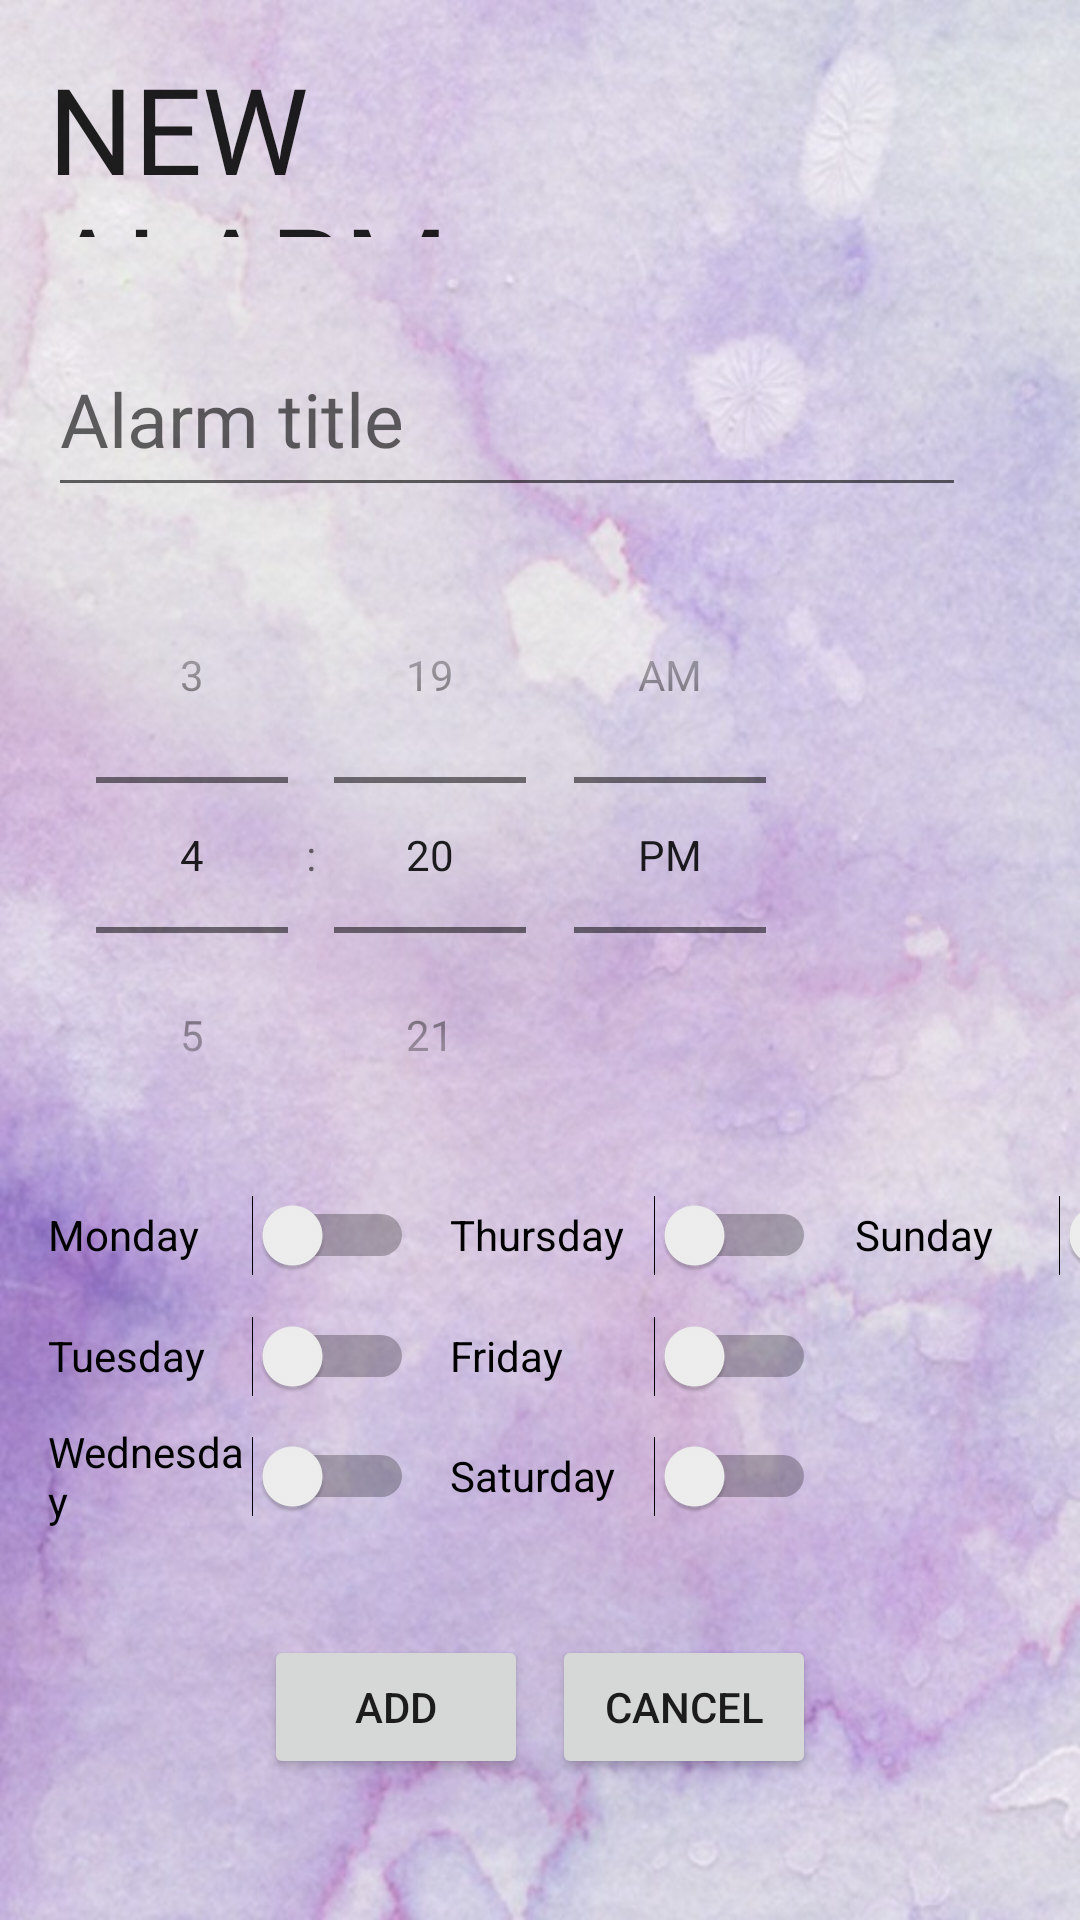

Layout XML and referenced resources for this Android screen:
<!-- AndroidManifest.xml: application theme AppTheme -->
<!-- res/layout/activity_new_alarm.xml -->
<?xml version="1.0" encoding="utf-8"?>
<androidx.constraintlayout.widget.ConstraintLayout
    xmlns:android="http://schemas.android.com/apk/res/android"
    xmlns:app="http://schemas.android.com/apk/res-auto"
    xmlns:tools="http://schemas.android.com/tools"
    android:layout_width="match_parent"
    android:layout_height="match_parent"
    android:background="@drawable/background">


    <TextView
        android:id="@+id/newAlarmLayoutTitle"
        style="@style/Title"
        android:layout_width="190dp"
        android:layout_height="63dp"
        android:layout_marginStart="16dp"
        android:layout_marginTop="16dp"
        android:fontFamily="@font/reef"
        android:text="@string/newAlarm_layout_title"
        android:textSize="40sp"
        app:layout_constraintBottom_toBottomOf="parent"
        app:layout_constraintStart_toStartOf="parent"
        app:layout_constraintTop_toTopOf="parent"
        app:layout_constraintVertical_bias="0.0" />

    <EditText
        android:id="@+id/current_Email"
        android:layout_width="306dp"
        android:layout_height="62dp"
        android:layout_marginTop="28dp"
        android:autofillHints="@string/alarm_title"
        android:ems="10"
        android:fontFamily="@font/reef_family"
        android:hint="@string/alarm_title"
        android:inputType="textEmailAddress"
        android:textSize="25sp"
        app:layout_constraintBottom_toBottomOf="parent"
        app:layout_constraintStart_toStartOf="@+id/newAlarmLayoutTitle"
        app:layout_constraintTop_toBottomOf="@+id/newAlarmLayoutTitle"
        app:layout_constraintVertical_bias="0.0" />

    <TimePicker
        android:id="@+id/timePicker"
        android:layout_width="wrap_content"
        android:layout_height="wrap_content"
        android:layout_marginTop="10dp"
        android:timePickerMode="spinner"
        app:layout_constraintBottom_toBottomOf="parent"
        app:layout_constraintStart_toStartOf="@+id/current_Email"
        app:layout_constraintTop_toBottomOf="@+id/current_Email"
        app:layout_constraintVertical_bias="0.0" />

    <Button
        android:id="@+id/add"
        style="@style/Widget.AppCompat.Button"
        android:layout_width="wrap_content"
        android:layout_height="wrap_content"
        android:layout_marginStart="88dp"
        android:layout_marginTop="52dp"
        android:layout_marginBottom="65dp"
        android:text="@string/add_button"
        app:layout_constraintBottom_toBottomOf="parent"
        app:layout_constraintStart_toStartOf="parent"
        app:layout_constraintTop_toBottomOf="@+id/wednesday_switch" />

    <Button
        android:id="@+id/cancel"
        android:layout_width="wrap_content"
        android:layout_height="wrap_content"
        android:layout_gravity="right"
        android:layout_marginTop="52dp"
        android:layout_marginEnd="88dp"
        android:layout_marginBottom="65dp"
        android:text="@string/cancel_button"
        app:layout_constraintBottom_toBottomOf="parent"
        app:layout_constraintEnd_toEndOf="parent"
        app:layout_constraintTop_toBottomOf="@+id/saturday_switch" />

    <Switch
        android:id="@+id/monday_switch"
        android:layout_width="122dp"
        android:layout_height="38dp"
        android:layout_marginStart="16dp"
        android:layout_marginTop="106dp"
        android:text="Monday"
        android:theme="@style/SwitchTheme"
        app:layout_constraintBottom_toBottomOf="parent"
        app:layout_constraintStart_toStartOf="parent"
        app:layout_constraintTop_toTopOf="parent"
        app:layout_constraintVertical_bias="0.578" />

    <Switch
        android:id="@+id/tuesday_switch"
        android:layout_width="122dp"
        android:layout_height="38dp"
        android:layout_marginStart="16dp"
        android:layout_marginTop="106dp"
        android:text="Tuesday"
        android:theme="@style/SwitchTheme"
        app:layout_constraintBottom_toBottomOf="parent"
        app:layout_constraintStart_toStartOf="parent"
        app:layout_constraintTop_toTopOf="parent"
        app:layout_constraintVertical_bias="0.659" />

    <Switch
        android:id="@+id/wednesday_switch"
        android:layout_width="122dp"
        android:layout_height="38dp"
        android:layout_marginStart="16dp"
        android:layout_marginTop="106dp"
        android:text="Wednesday"
        android:theme="@style/SwitchTheme"
        app:layout_constraintBottom_toBottomOf="parent"
        app:layout_constraintStart_toStartOf="parent"
        app:layout_constraintTop_toTopOf="parent"
        app:layout_constraintVertical_bias="0.74" />

    <Switch
        android:id="@+id/thursday_switch"
        android:layout_width="122dp"
        android:layout_height="38dp"
        android:layout_marginStart="150dp"
        android:layout_marginTop="106dp"
        android:text="Thursday"
        android:theme="@style/SwitchTheme"
        app:layout_constraintBottom_toBottomOf="parent"
        app:layout_constraintStart_toStartOf="parent"
        app:layout_constraintTop_toTopOf="parent"
        app:layout_constraintVertical_bias="0.578" />

    <Switch
        android:id="@+id/friday_switch"
        android:layout_width="122dp"
        android:layout_height="38dp"
        android:layout_marginStart="150dp"
        android:layout_marginTop="106dp"
        android:text="Friday"
        android:theme="@style/SwitchTheme"
        app:layout_constraintBottom_toBottomOf="parent"
        app:layout_constraintStart_toStartOf="parent"
        app:layout_constraintTop_toTopOf="parent"
        app:layout_constraintVertical_bias="0.659" />

    <Switch
        android:id="@+id/saturday_switch"
        android:layout_width="122dp"
        android:layout_height="38dp"
        android:layout_marginStart="150dp"
        android:layout_marginTop="106dp"
        android:text="Saturday"
        android:theme="@style/SwitchTheme"
        app:layout_constraintBottom_toBottomOf="parent"
        app:layout_constraintStart_toStartOf="parent"
        app:layout_constraintTop_toTopOf="parent"
        app:layout_constraintVertical_bias="0.74" />

    <Switch
        android:id="@+id/sunday_switch"
        android:layout_width="122dp"
        android:layout_height="38dp"
        android:layout_marginStart="285dp"
        android:layout_marginTop="106dp"
        android:text="Sunday"
        android:theme="@style/SwitchTheme"
        app:layout_constraintBottom_toBottomOf="parent"
        app:layout_constraintStart_toStartOf="parent"
        app:layout_constraintTop_toTopOf="parent"
        app:layout_constraintVertical_bias="0.578" />

</androidx.constraintlayout.widget.ConstraintLayout>
<!-- resources referenced by this layout -->
<resources>
  <!-- drawable background: jpeg bitmap (drawable, 99791 bytes) -->
  <string name="add_button">Add</string>
  <string name="alarm_title">Alarm title</string>
  <string name="cancel_button">Cancel</string>
  <string name="newAlarm_layout_title">NEW ALARM</string>
  <style name="SwitchTheme" parent="Theme.AppCompat.Light">
          <item name="android:colorControlActivated">#FFF</item>
      </style>
  <style name="Title" parent="AppTheme">
          <item name="android:textSize">35sp</item>
      </style>
  <style name="AppTheme" parent="Theme.AppCompat.Light.NoActionBar">
          
          <item name="colorPrimary">@color/colorPrimary</item>
          <item name="colorPrimaryDark">@color/colorPrimaryDark</item>
          <item name="colorAccent">@color/colorAccent</item>
      </style>
  <color name="colorPrimary">#C62F00FF</color>
  <color name="colorPrimaryDark">#3700B3</color>
  <color name="colorAccent">#FF9800</color>
</resources>
